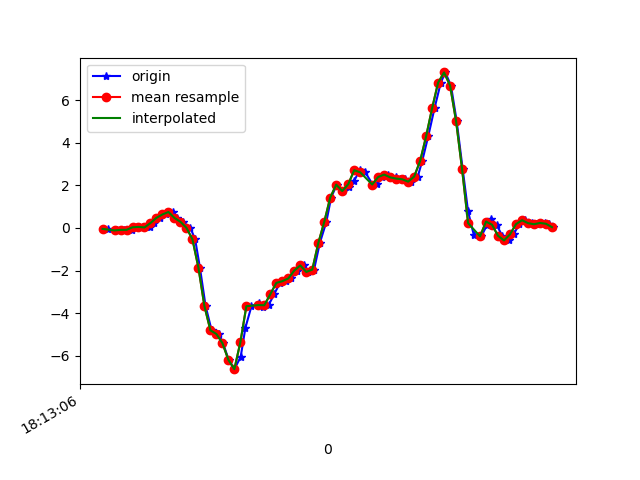

The file beside this chart, header and first rows:
1617819186799, 514830421367793, -0.043290664, 0.14363107, 0.095391944
1617819186829, 514830440393665, -0.1142, -0.2363, 0.08684
1617819186850, 514830459419521, -0.1056, 0.2682, 0.03431
1617819186859, 514830478445409, -0.07261, 0.01291, 0.1052
1617819186877, 514830497496081, -0.08727, 6.886502E-4, 0.03308
1617819186896, 514830516496321, 0.03246, 0.2169, 0.05874
1617819186915, 514830535519761, 0.04956, -0.295, 0.09784
1617819186939, 514830554543201, 0.02513, 0.03001, 0.02331
1617819186953, 514830573591425, 0.2316, 0.1522, 0.1003
1617819186972, 514830592614881, 0.4772, 0.05078, 0.1308
1617819186992, 514830611638337, 0.6348, 0.3122, 0.1247
1617819187014, 514830630673697, 0.7496, 0.08254, 0.2469
1617819187029, 514830649696321, 0.4698, 0.09965, 0.3678
1617819187048, 514830668743713, 0.289, 0.2194, 0.6085
1617819187073, 514830687766305, 0.008022, -0.2229, 1.046
1617819187089, 514830706788929, -0.5283, -0.1288, 1.376
1617819187105, 514830725845921, -1.859, 0.02879, 1.643
1617819187124, 514830744869025, -3.662, -0.824, 1.926
1617819187144, 514830763916929, -4.798, -1.186, 2.072
1617819187168, 514830782940033, -4.972, -1.271, 2.211
1617819187182, 514830801963137, -5.397, -1.458, 2.254
1617819187201, 514830820986913, -6.182, -1.991, 2.123
1617819187220, 514830840008929, -6.621, -2.4, 1.915
1617819187241, 514830859030945, -6.048, -2.545, 1.681
1617819187257, 514830878077793, -4.67, -2.489, 1.434
1617819187277, 514830897099873, -3.669, -2.325, 1.119
1617819187302, 514830916146721, -3.509, -2.04, 0.7295
1617819187317, 514830935276878, -3.722, -1.628, 0.3947
1617819187334, 514830954298446, -3.623, -1.201, 0.1137
1617819187353, 514830973344782, -3.105, -0.7336, -0.1074
1617819187372, 514830992366414, -2.575, -0.174, -0.3029
1617819187391, 514831011387982, -2.497, 0.4869, -0.4959
1617819187410, 514831030435022, -2.366, 1.265, -0.6108
1617819187429, 514831049456718, -1.994, 1.988, -0.6987
1617819187454, 514831068478286, -1.756, 2.67, -0.8991
1617819187467, 514831087524686, -2.062, 3.485, -0.9101
1617819187486, 514831106546254, -1.953, 4.53, -0.7073
1617819187505, 514831125582542, -0.7152, 5.734, -0.9492
1617819187527, 514831144603918, 0.2866, 5.993, -1.13
1617819187543, 514831163625166, 1.429, 6.513, -1.225
1617819187562, 514831182671310, 2.031, 7.07, -1.511
1617819187582, 514831201692622, 1.732, 7.461, -1.504
1617819187602, 514831220708366, 1.916, 6.877, -1.332
1617819187619, 514831239754318, 2.185, 5.964, -1.573
1617819187638, 514831258775502, 2.708, 5.247, -1.515
1617819187657, 514831277821454, 2.61, 4.339, -1.581
1617819187682, 514831296842638, 2.028, 3.22, -1.692
1617819187696, 514831315863758, 2.048, 2.219, -1.532
1617819187714, 514831334904014, 2.39, 1.315, -1.082
1617819187733, 514831353925006, 2.503, 0.4711, -0.5558
1617819187758, 514831372946062, 2.373, -0.2498, -0.01456
1617819187772, 514831391991950, 2.315, -0.8142, 0.5315
1617819187791, 514831411013006, 2.284, -1.161, 1.072
1617819187809, 514831430049550, 2.173, -1.347, 1.543
1617819187832, 514831449070350, 2.409, -1.327, 1.861
1617819187847, 514831468091150, 3.141, -1.288, 2.037
1617819187867, 514831487136782, 4.299, -1.236, 2.065
1617819187888, 514831506157710, 5.615, -0.9315, 2.171
1617819187909, 514831525136910, 6.816, -0.4514, 2.314
1617819187924, 514831544156302, 7.294, 0.03368, 2.309
1617819187943, 514831563200526, 6.677, 0.4234, 2.204
... 18 more rows
